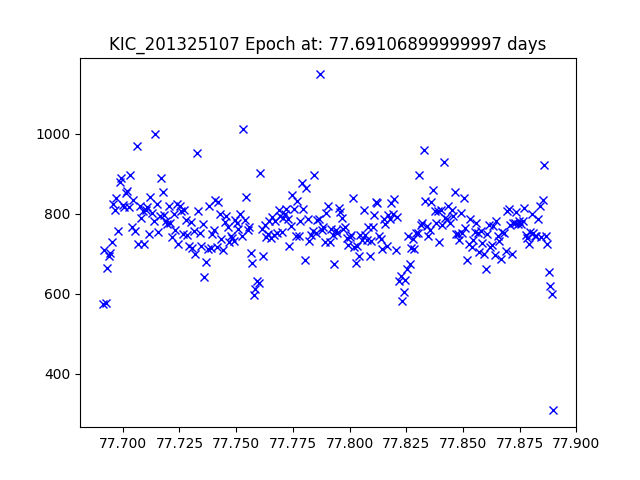

The table this chart was drawn from, first rows:
JDtimes, observed fluxes, observed uncertainties
77.69, 575.5, 18.19
77.69, 708.4, 17.96
77.69, 576, 18.19
77.69, 664.2, 18.03
77.69, 694.5, 17.98
77.69, 701, 17.97
77.7, 730, 17.93
77.7, 823, 17.8
77.7, 808.1, 17.82
77.7, 840.3, 17.78
77.7, 755.5, 17.89
77.7, 879.1, 17.73
77.7, 889.5, 17.72
77.7, 820.9, 17.8
77.7, 817.8, 17.81
77.7, 852.5, 17.76
77.7, 857.7, 17.76
77.7, 816.3, 17.81
77.7, 895.3, 17.71
77.7, 767.2, 17.88
77.7, 835.2, 17.78
77.71, 757.7, 17.89
77.71, 968.4, 17.62
77.71, 725.2, 17.94
77.71, 819.6, 17.8
77.71, 790, 17.84
77.71, 807.2, 17.82
77.71, 723.1, 17.94
77.71, 809.9, 17.82
77.71, 815.6, 17.81
77.71, 749.8, 17.9
77.71, 842.1, 17.78
77.71, 802.1, 17.83
77.71, 781.1, 17.86
77.71, 999.2, 17.59
77.71, 823.2, 17.8
77.72, 753.1, 17.9
77.72, 795.2, 17.84
77.72, 888, 17.72
77.72, 854.2, 17.76
77.72, 796.6, 17.84
77.72, 782.3, 17.86
77.72, 774.6, 17.87
77.72, 818, 17.81
77.72, 776.9, 17.86
77.72, 741, 17.91
77.72, 798.8, 17.83
77.72, 758.7, 17.89
77.72, 824.3, 17.8
77.72, 723.3, 17.94
77.73, 820.1, 17.8
77.73, 805.9, 17.82
77.73, 749.2, 17.9
77.73, 808.6, 17.82
77.73, 783.1, 17.85
77.73, 747.4, 17.9
77.73, 718.4, 17.95
77.73, 780.4, 17.86
77.73, 714.8, 17.95
77.73, 756.2, 17.89
... 233 more rows
